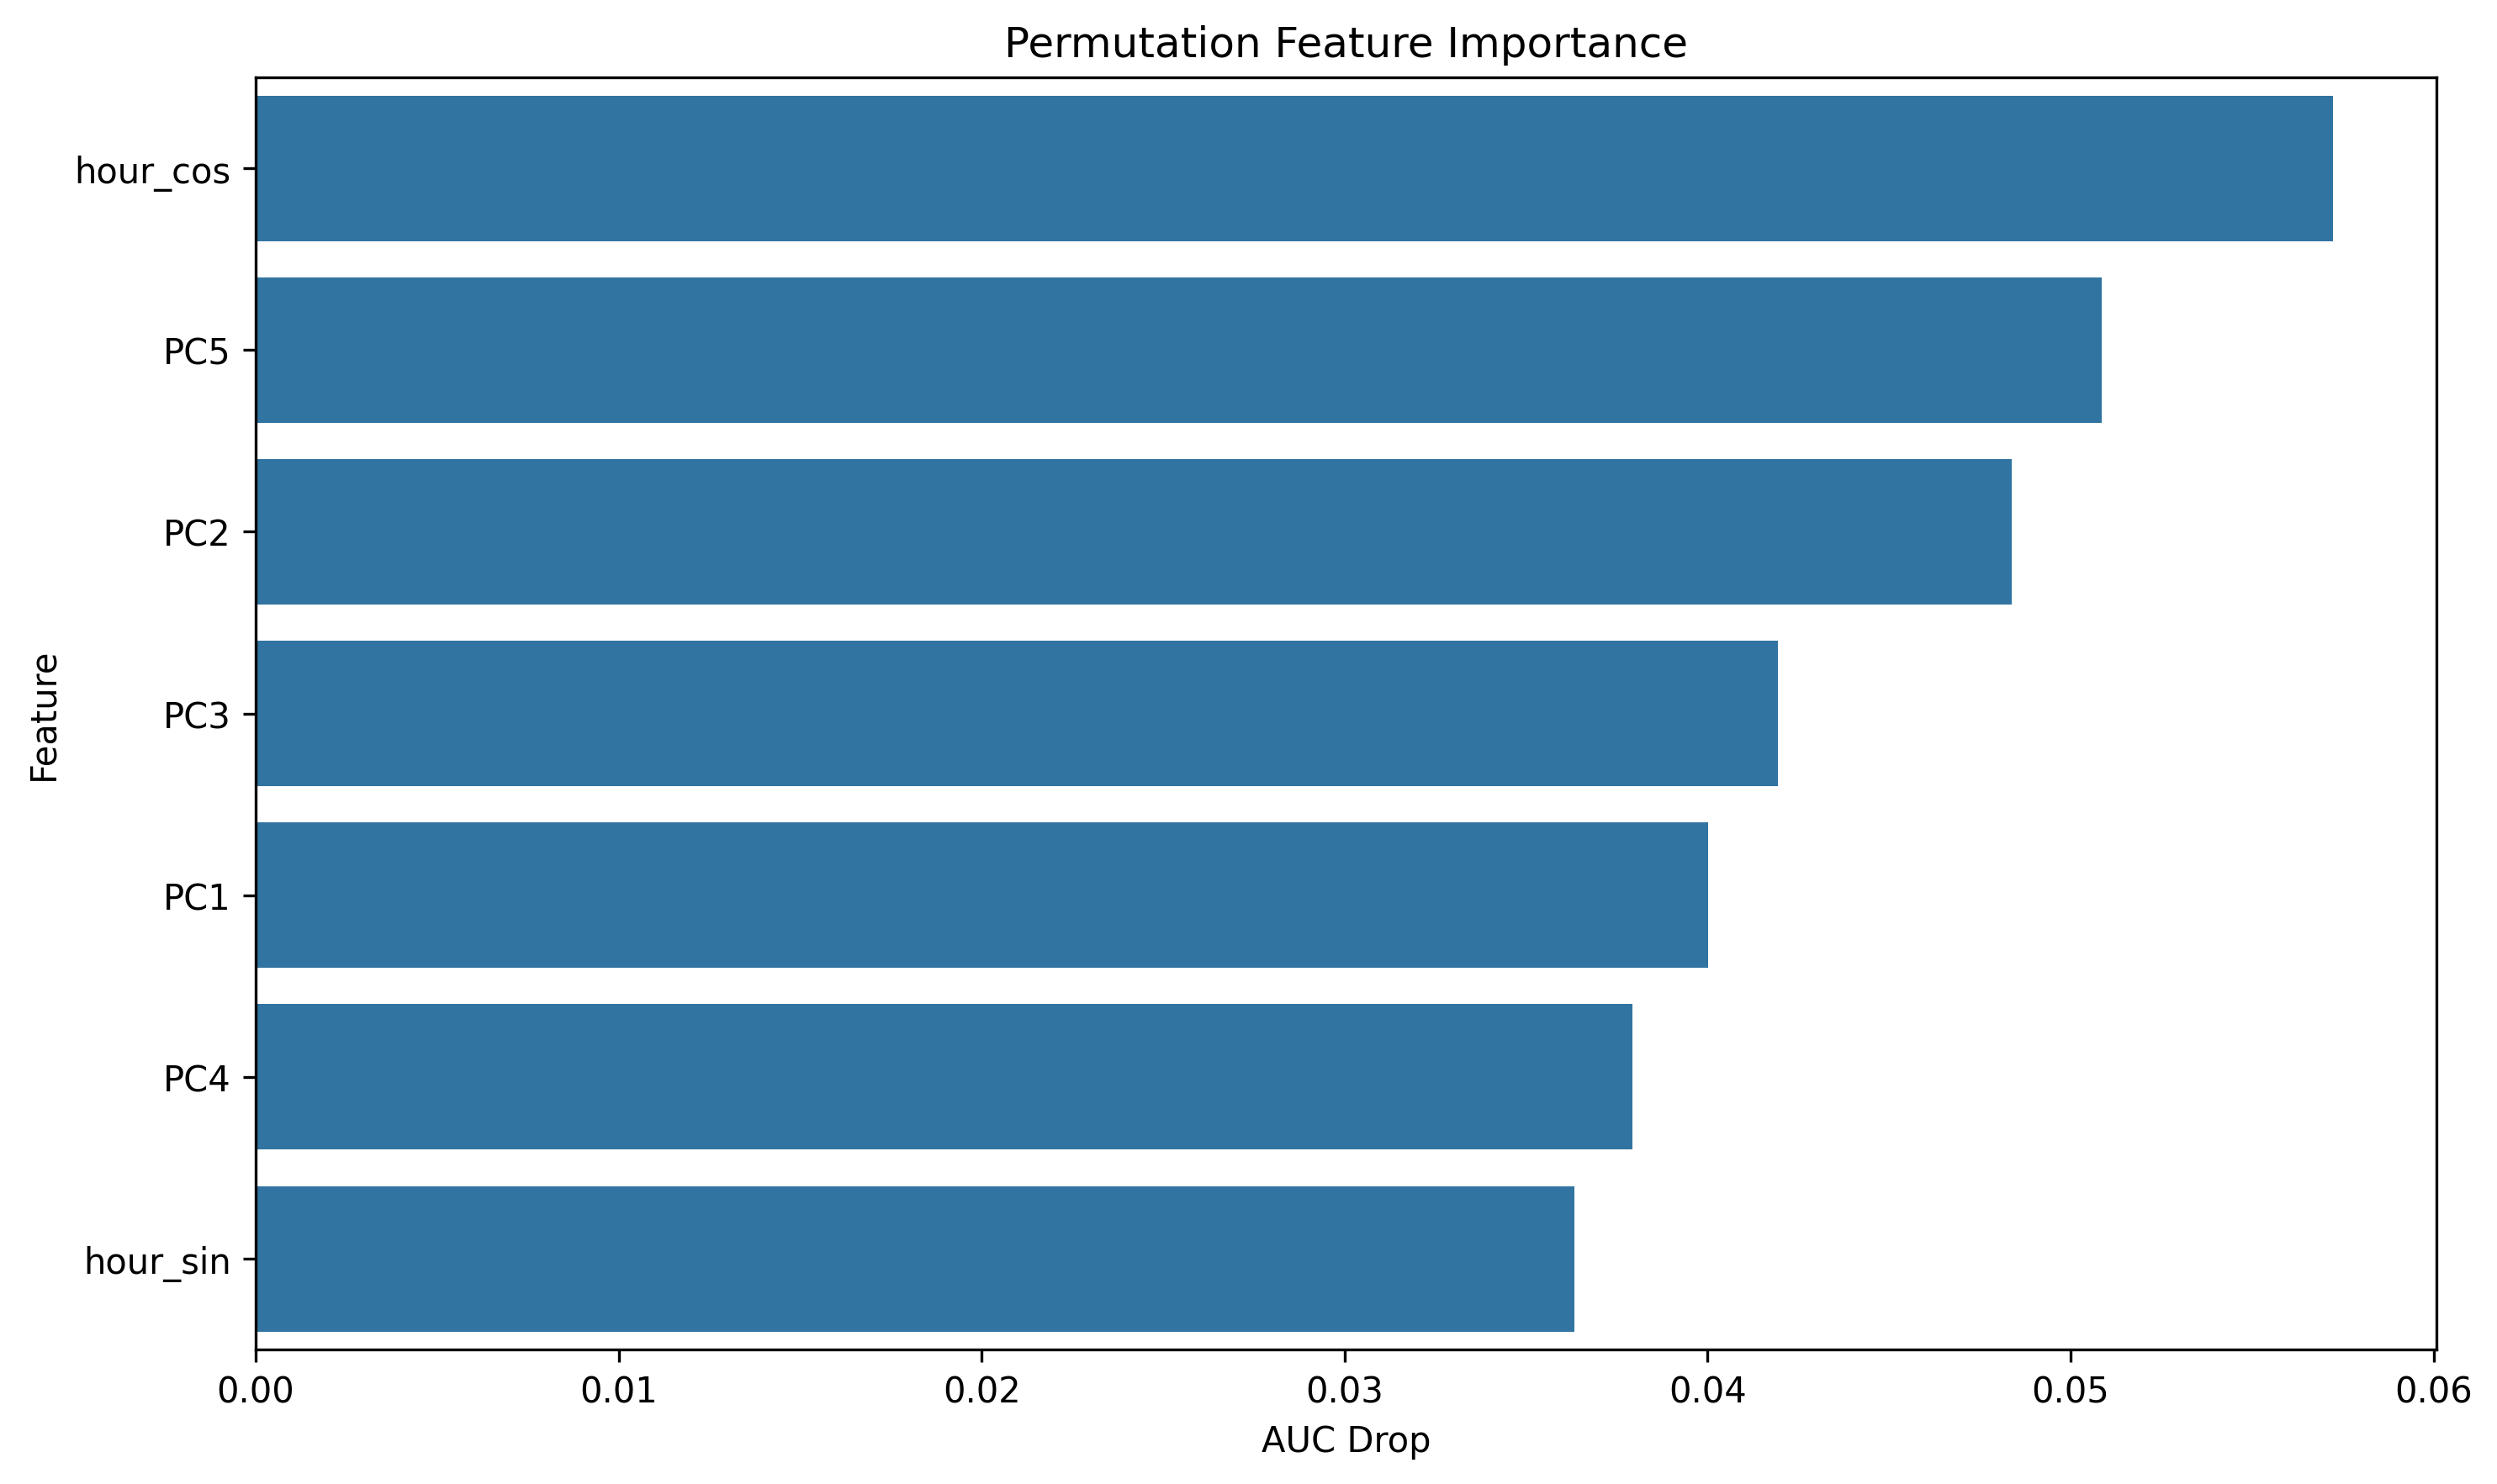

Data behind this chart, as committed beside it:
feature, importance
hour_cos, 0.05722
PC5, 0.05086
PC2, 0.04839
PC3, 0.04193
PC1, 0.04001
PC4, 0.03793
hour_sin, 0.03632
